pico-8 play session: hold → + tap 🅾

[t = 1 s] hold → ~1s, tap 🅾 ~2×
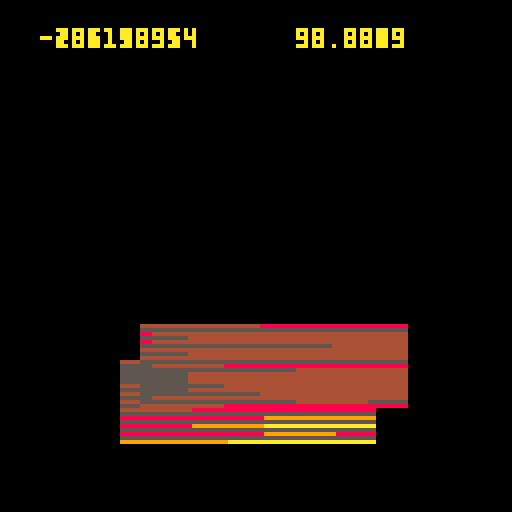
[t = 2 s] hold → ~2s, tap 🅾 ~4×
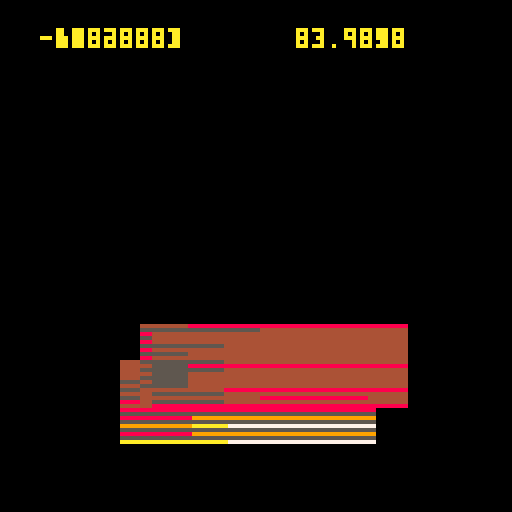
[t = 6 s] hold → ~6s, tap 🅾 ~10×
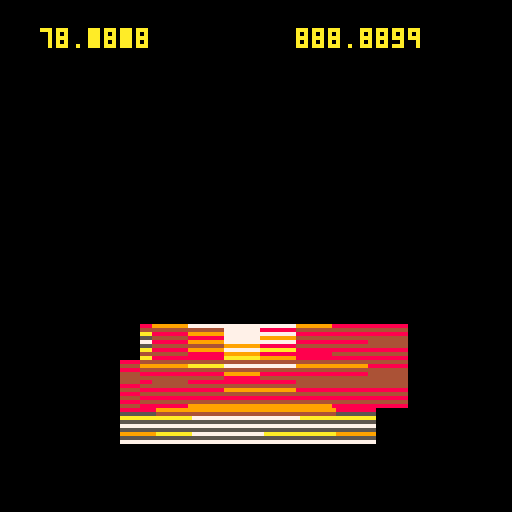
[t = 8 s] hold → ~8s, tap 🅾 ~14×
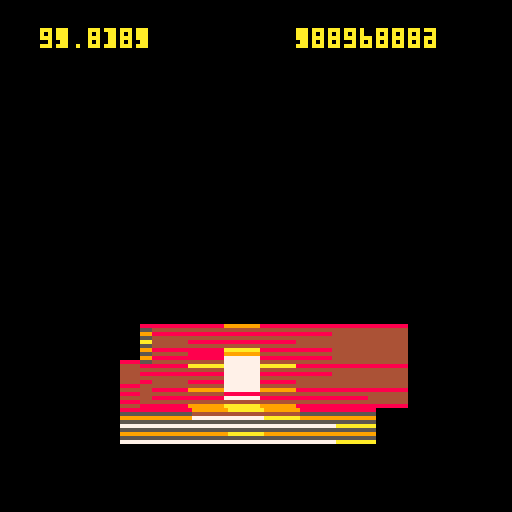

pico-8 cartridge
version 5
__lua__

logs={}
hots={}

function _init()
  local w=60
  local h=20
  for i=0,3 do
    local x=20+rnd(20)
    local y=80+rnd(12)
    logs[i]=create_log(x,y,w,h)
  end
  for i=0,2 do
    hots[i]=create_hot()
  end
end

function _update()
  update_hots()
end

function _draw()
  cls()
  for log in all(logs) do
    draw_log(log)
  end
end

function create_log(x,y,w,h)
  log = {}
  log.x=x
  log.y=y
  log.w=w
  log.h=h
  
  log.shoots={}
  local weight=0
  local error,shoot
  for i=0,h do
    error=100-weight
    weight=error+rnd(100)
    shoot={}
    shoot.weight=weight
    log.shoots[i]=shoot
  end
  
  return log
end

function create_hot()
  hot={}
  randomize_hot(hot)
  return hot
end

function update_hots()
  for hot in all(hots) do
    hot.y-=0.5
    hot.t+=0.01
    local s=sin(hot.t)
    hot.x+=s
    hot.heat+=s
    if hot.y < 64 then
      randomize_hot(hot)
    end
  end
end

function randomize_hot(hot)
  hot.x=rnd(80)+20
  hot.y=64+rnd(128)
  hot.t=rnd(500)/500
  hot.heat=500
end

col_table={5,  4,  8,  9, 10,7}
col_thrsh={0,200,300,350,375}

function get_heat(x,y)
  local heat=0
  for hot in all(hots) do
    local dx=hot.x-x
    local dy=hot.y-y
    local d2=sqrt(dx*dx+dy*dy)
    heat+=hot.heat*128/d2
  end
  return heat
end

function draw_log(log)
  rectfill(log.x,log.y,
           log.x+log.w,
           log.y+log.h,
           5)
  local max=0
  local min=999999999999
  local heat=0
  for i=0,log.h do
    local shoot=log.shoots[i]
    local y=log.y+i
    for j=0,log.w/3 do
      local x=log.x+j*3
      local w=0
      local col=0
      if j%3 == 0 then
        heat=get_heat(x,y)
      end
      w=heat+shoot.weight
      if heat > max then max=heat end
      if heat < min then min=heat end
      col=col_lookup(w)
      line(x,y,x+3,y,col)
    end
  end
  print(min,10,7,10)
  print(max,74,7,10)
end

function col_lookup(w)
  local col
  for j,val in pairs(col_table) do
    local thresh=col_thrsh[j]
    col=val
    if thresh == nil then break end
    if thresh>w then break end
  end
  return col
end
__gfx__
00000000000000000000000000000000000000000000000000000000000000000000000000000000000000000000000000000000000000000000000000000000
00000000000000000000000000000000000000000000000000000000000000000000000000000000000000000000000000000000000000000000000000000000
00000444444444440000000000000000000000000000000000000000000000000000000000000000000000000000000000000000000000000000000000000000
00044440444444440000000000000000000000000000000000000000000000000000000000000000000000000000000000000000000000000000000000000000
00445455555555040000000000000000000000000000000000000000000000000000000000000000000000000000000000000000000000000000000000000000
04404444444444440000000000000000000000000000000000000000000000000000000000000000000000000000000000000000000000000000000000000000
05555555555555500000000000000000000000000000000000000000000000000000000000000000000000000000000000000000000000000000000000000000
04550444444444440000000000000000000000000000000000000000000000000000000000000000000000000000000000000000000000000000000000000000
04450400000000000000000000000000000000000000000000000000000000000000000000000000000000000000000000000000000000000000000000000000
04554555555554450000000000000000000000000000000000000000000000000000000000000000000000000000000000000000000000000000000000000000
04554044444555500000000000000000000000000000000000000000000000000000000000000000000000000000000000000000000000000000000000000000
44544000544444440000000000000000000000000000000000000000000000000000000000000000000000000000000000000000000000000000000000000000
44440445555444450000000000000000000000000000000000000000000000000000000000000000000000000000000000000000000000000000000000000000
00445555455555550000000000000000000000000000000000000000000000000000000000000000000000000000000000000000000000000000000000000000
00000000000000000000000000000000000000000000000000000000000000000000000000000000000000000000000000000000000000000000000000000000
00000000000000000000000000000000000000000000000000000000000000000000000000000000000000000000000000000000000000000000000000000000
00000000000000000000000000000000000000000000000000000000000000000000000000000000000000000000000000000000000000000000000000000000
00000000000000000000000000000000000000000000000000000000000000000000000000000000000000000000000000000000000000000000000000000000
00000000000000000000000000000000000000000000000000000000000000000000000000000000000000000000000000000000000000000000000000000000
00000000000000000000000000000000000000000000000000000000000000000000000000000000000000000000000000000000000000000000000000000000
00000000000000000000000000000000000000000000000000000000000000000000000000000000000000000000000000000000000000000000000000000000
00000000000000000000000000000000000000000000000000000000000000000000000000000000000000000000000000000000000000000000000000000000
00000000000000000000000000000000000000000000000000000000000000000000000000000000000000000000000000000000000000000000000000000000
00000000000000000000000000000000000000000000000000000000000000000000000000000000000000000000000000000000000000000000000000000000
00000000000000000000000000000000000000000000000000000000000000000000000000000000000000000000000000000000000000000000000000000000
00000000000000000000000000000000000000000000000000000000000000000000000000000000000000000000000000000000000000000000000000000000
00000000000000000000000000000000000000000000000000000000000000000000000000000000000000000000000000000000000000000000000000000000
00000000000000000000000000000000000000000000000000000000000000000000000000000000000000000000000000000000000000000000000000000000
00000000000000000000000000000000000000000000000000000000000000000000000000000000000000000000000000000000000000000000000000000000
00000000000000000000000000000000000000000000000000000000000000000000000000000000000000000000000000000000000000000000000000000000
00000000000000000000000000000000000000000000000000000000000000000000000000000000000000000000000000000000000000000000000000000000
00000000000000000000000000000000000000000000000000000000000000000000000000000000000000000000000000000000000000000000000000000000
00000000000000000000000000000000000000000000000000000000000000000000000000000000000000000000000000000000000000000000000000000000
00000000000000000000000000000000000000000000000000000000000000000000000000000000000000000000000000000000000000000000000000000000
00000000000000000000000000000000000000000000000000000000000000000000000000000000000000000000000000000000000000000000000000000000
00000000000000000000000000000000000000000000000000000000000000000000000000000000000000000000000000000000000000000000000000000000
00000000000000000000000000000000000000000000000000000000000000000000000000000000000000000000000000000000000000000000000000000000
00000000000000000000000000000000000000000000000000000000000000000000000000000000000000000000000000000000000000000000000000000000
00000000000000000000000000000000000000000000000000000000000000000000000000000000000000000000000000000000000000000000000000000000
00000000000000000000000000000000000000000000000000000000000000000000000000000000000000000000000000000000000000000000000000000000
00000000000000000000000000000000000000000000000000000000000000000000000000000000000000000000000000000000000000000000000000000000
00000000000000000000000000000000000000000000000000000000000000000000000000000000000000000000000000000000000000000000000000000000
00000000000000000000000000000000000000000000000000000000000000000000000000000000000000000000000000000000000000000000000000000000
00000000000000000000000000000000000000000000000000000000000000000000000000000000000000000000000000000000000000000000000000000000
00000000000000000000000000000000000000000000000000000000000000000000000000000000000000000000000000000000000000000000000000000000
00000000000000000000000000000000000000000000000000000000000000000000000000000000000000000000000000000000000000000000000000000000
00000000000000000000000000000000000000000000000000000000000000000000000000000000000000000000000000000000000000000000000000000000
00000000000000000000000000000000000000000000000000000000000000000000000000000000000000000000000000000000000000000000000000000000
00000000000000000000000000000000000000000000000000000000000000000000000000000000000000000000000000000000000000000000000000000000
00000000000000000000000000000000000000000000000000000000000000000000000000000000000000000000000000000000000000000000000000000000
00000000000000000000000000000000000000000000000000000000000000000000000000000000000000000000000000000000000000000000000000000000
00000000000000000000000000000000000000000000000000000000000000000000000000000000000000000000000000000000000000000000000000000000
00000000000000000000000000000000000000000000000000000000000000000000000000000000000000000000000000000000000000000000000000000000
00000000000000000000000000000000000000000000000000000000000000000000000000000000000000000000000000000000000000000000000000000000
00000000000000000000000000000000000000000000000000000000000000000000000000000000000000000000000000000000000000000000000000000000
00000000000000000000000000000000000000000000000000000000000000000000000000000000000000000000000000000000000000000000000000000000
00000000000000000000000000000000000000000000000000000000000000000000000000000000000000000000000000000000000000000000000000000000
00000000000000000000000000000000000000000000000000000000000000000000000000000000000000000000000000000000000000000000000000000000
00000000000000000000000000000000000000000000000000000000000000000000000000000000000000000000000000000000000000000000000000000000
00000000000000000000000000000000000000000000000000000000000000000000000000000000000000000000000000000000000000000000000000000000
00000000000000000000000000000000000000000000000000000000000000000000000000000000000000000000000000000000000000000000000000000000
00000000000000000000000000000000000000000000000000000000000000000000000000000000000000000000000000000000000000000000000000000000
00000000000000000000000000000000000000000000000000000000000000000000000000000000000000000000000000000000000000000000000000000000
00000000000000000000000000000000000000000000000000000000000000000000000000000000000000000000000000000000000000000000000000000000
00000000000000000000000000000000000000000000000000000000000000000000000000000000000000000000000000000000000000000000000000000000
00000000000000000000000000000000000000000000000000000000000000000000000000000000000000000000000000000000000000000000000000000000
00000000000000000000000000000000000000000000000000000000000000000000000000000000000000000000000000000000000000000000000000000000
00000000000000000000000000000000000000000000000000000000000000000000000000000000000000000000000000000000000000000000000000000000
00000000000000000000000000000000000000000000000000000000000000000000000000000000000000000000000000000000000000000000000000000000
00000000000000000000000000000000000000000000000000000000000000000000000000000000000000000000000000000000000000000000000000000000
00000000000000000000000000000000000000000000000000000000000000000000000000000000000000000000000000000000000000000000000000000000
00000000000000000000000000000000000000000000000000000000000000000000000000000000000000000000000000000000000000000000000000000000
00000000000000000000000000000000000000000000000000000000000000000000000000000000000000000000000000000000000000000000000000000000
00000000000000000000000000000000000000000000000000000000000000000000000000000000000000000000000000000000000000000000000000000000
00000000000000000000000000000000000000000000000000000000000000000000000000000000000000000000000000000000000000000000000000000000
00000000000000000000000000000000000000000000000000000000000000000000000000000000000000000000000000000000000000000000000000000000
00000000000000000000000000000000000000000000000000000000000000000000000000000000000000000000000000000000000000000000000000000000
00000000000000000000000000000000000000000000000000000000000000000000000000000000000000000000000000000000000000000000000000000000
00000000000000000000000000000000000000000000000000000000000000000000000000000000000000000000000000000000000000000000000000000000
00000000000000000000000000000000000000000000000000000000000000000000000000000000000000000000000000000000000000000000000000000000
00000000000000000000000000000000000000000000000000000000000000000000000000000000000000000000000000000000000000000000000000000000
00000000000000000000000000000000000000000000000000000000000000000000000000000000000000000000000000000000000000000000000000000000
00000000000000000000000000000000000000000000000000000000000000000000000000000000000000000000000000000000000000000000000000000000
00000000000000000000000000000000000000000000000000000000000000000000000000000000000000000000000000000000000000000000000000000000
00000000000000000000000000000000000000000000000000000000000000000000000000000000000000000000000000000000000000000000000000000000
00000000000000000000000000000000000000000000000000000000000000000000000000000000000000000000000000000000000000000000000000000000
00000000000000000000000000000000000000000000000000000000000000000000000000000000000000000000000000000000000000000000000000000000
00000000000000000000000000000000000000000000000000000000000000000000000000000000000000000000000000000000000000000000000000000000
00000000000000000000000000000000000000000000000000000000000000000000000000000000000000000000000000000000000000000000000000000000
00000000000000000000000000000000000000000000000000000000000000000000000000000000000000000000000000000000000000000000000000000000
00000000000000000000000000000000000000000000000000000000000000000000000000000000000000000000000000000000000000000000000000000000
00000000000000000000000000000000000000000000000000000000000000000000000000000000000000000000000000000000000000000000000000000000
00000000000000000000000000000000000000000000000000000000000000000000000000000000000000000000000000000000000000000000000000000000
00000000000000000000000000000000000000000000000000000000000000000000000000000000000000000000000000000000000000000000000000000000
00000000000000000000000000000000000000000000000000000000000000000000000000000000000000000000000000000000000000000000000000000000
00000000000000000000000000000000000000000000000000000000000000000000000000000000000000000000000000000000000000000000000000000000
00000000000000000000000000000000000000000000000000000000000000000000000000000000000000000000000000000000000000000000000000000000
00000000000000000000000000000000000000000000000000000000000000000000000000000000000000000000000000000000000000000000000000000000
00000000000000000000000000000000000000000000000000000000000000000000000000000000000000000000000000000000000000000000000000000000
00000000000000000000000000000000000000000000000000000000000000000000000000000000000000000000000000000000000000000000000000000000
00000000000000000000000000000000000000000000000000000000000000000000000000000000000000000000000000000000000000000000000000000000
00000000000000000000000000000000000000000000000000000000000000000000000000000000000000000000000000000000000000000000000000000000
00000000000000000000000000000000000000000000000000000000000000000000000000000000000000000000000000000000000000000000000000000000
00000000000000000000000000000000000000000000000000000000000000000000000000000000000000000000000000000000000000000000000000000000
00000000000000000000000000000000000000000000000000000000000000000000000000000000000000000000000000000000000000000000000000000000
00000000000000000000000000000000000000000000000000000000000000000000000000000000000000000000000000000000000000000000000000000000
00000000000000000000000000000000000000000000000000000000000000000000000000000000000000000000000000000000000000000000000000000000
00000000000000000000000000000000000000000000000000000000000000000000000000000000000000000000000000000000000000000000000000000000
00000000000000000000000000000000000000000000000000000000000000000000000000000000000000000000000000000000000000000000000000000000
00000000000000000000000000000000000000000000000000000000000000000000000000000000000000000000000000000000000000000000000000000000
00000000000000000000000000000000000000000000000000000000000000000000000000000000000000000000000000000000000000000000000000000000
00000000000000000000000000000000000000000000000000000000000000000000000000000000000000000000000000000000000000000000000000000000
00000000000000000000000000000000000000000000000000000000000000000000000000000000000000000000000000000000000000000000000000000000
00000000000000000000000000000000000000000000000000000000000000000000000000000000000000000000000000000000000000000000000000000000
00000000000000000000000000000000000000000000000000000000000000000000000000000000000000000000000000000000000000000000000000000000
00000000000000000000000000000000000000000000000000000000000000000000000000000000000000000000000000000000000000000000000000000000
00000000000000000000000000000000000000000000000000000000000000000000000000000000000000000000000000000000000000000000000000000000
00000000000000000000000000000000000000000000000000000000000000000000000000000000000000000000000000000000000000000000000000000000
00000000000000000000000000000000000000000000000000000000000000000000000000000000000000000000000000000000000000000000000000000000
00000000000000000000000000000000000000000000000000000000000000000000000000000000000000000000000000000000000000000000000000000000
00000000000000000000000000000000000000000000000000000000000000000000000000000000000000000000000000000000000000000000000000000000
00000000000000000000000000000000000000000000000000000000000000000000000000000000000000000000000000000000000000000000000000000000
00000000000000000000000000000000000000000000000000000000000000000000000000000000000000000000000000000000000000000000000000000000
00000000000000000000000000000000000000000000000000000000000000000000000000000000000000000000000000000000000000000000000000000000
00000000000000000000000000000000000000000000000000000000000000000000000000000000000000000000000000000000000000000000000000000000
00000000000000000000000000000000000000000000000000000000000000000000000000000000000000000000000000000000000000000000000000000000
00000000000000000000000000000000000000000000000000000000000000000000000000000000000000000000000000000000000000000000000000000000
00000000000000000000000000000000000000000000000000000000000000000000000000000000000000000000000000000000000000000000000000000000
__gff__
0000000000000000000000000000000000000000000000000000000000000000000000000000000000000000000000000000000000000000000000000000000000000000000000000000000000000000000000000000000000000000000000000000000000000000000000000000000000000000000000000000000000000000
0000000000000000000000000000000000000000000000000000000000000000000000000000000000000000000000000000000000000000000000000000000000000000000000000000000000000000000000000000000000000000000000000000000000000000000000000000000000000000000000000000000000000000
__map__
0000000000000000000000000000000000000000000000000000000000000000000000000000000000000000000000000000000000000000000000000000000000000000000000000000000000000000000000000000000000000000000000000000000000000000000000000000000000000000000000000000000000000000
0000000000000000000000000000000000000000000000000000000000000000000000000000000000000000000000000000000000000000000000000000000000000000000000000000000000000000000000000000000000000000000000000000000000000000000000000000000000000000000000000000000000000000
0000000000000000000000000000000000000000000000000000000000000000000000000000000000000000000000000000000000000000000000000000000000000000000000000000000000000000000000000000000000000000000000000000000000000000000000000000000000000000000000000000000000000000
0000000000000000000000000000000000000000000000000000000000000000000000000000000000000000000000000000000000000000000000000000000000000000000000000000000000000000000000000000000000000000000000000000000000000000000000000000000000000000000000000000000000000000
0000000000000000000000000000000000000000000000000000000000000000000000000000000000000000000000000000000000000000000000000000000000000000000000000000000000000000000000000000000000000000000000000000000000000000000000000000000000000000000000000000000000000000
0000000000000000000000000000000000000000000000000000000000000000000000000000000000000000000000000000000000000000000000000000000000000000000000000000000000000000000000000000000000000000000000000000000000000000000000000000000000000000000000000000000000000000
0000000000000000000000000000000000000000000000000000000000000000000000000000000000000000000000000000000000000000000000000000000000000000000000000000000000000000000000000000000000000000000000000000000000000000000000000000000000000000000000000000000000000000
0000000000000000000000000000000000000000000000000000000000000000000000000000000000000000000000000000000000000000000000000000000000000000000000000000000000000000000000000000000000000000000000000000000000000000000000000000000000000000000000000000000000000000
0000000000000000000000000000000000000000000000000000000000000000000000000000000000000000000000000000000000000000000000000000000000000000000000000000000000000000000000000000000000000000000000000000000000000000000000000000000000000000000000000000000000000000
0000000000000000000000000000000000000000000000000000000000000000000000000000000000000000000000000000000000000000000000000000000000000000000000000000000000000000000000000000000000000000000000000000000000000000000000000000000000000000000000000000000000000000
0000000000000000000000000000000000000000000000000000000000000000000000000000000000000000000000000000000000000000000000000000000000000000000000000000000000000000000000000000000000000000000000000000000000000000000000000000000000000000000000000000000000000000
0000000000000000000000000000000000000000000000000000000000000000000000000000000000000000000000000000000000000000000000000000000000000000000000000000000000000000000000000000000000000000000000000000000000000000000000000000000000000000000000000000000000000000
0000000000000000000000000000000000000000000000000000000000000000000000000000000000000000000000000000000000000000000000000000000000000000000000000000000000000000000000000000000000000000000000000000000000000000000000000000000000000000000000000000000000000000
0000000000000000000000000000000000000000000000000000000000000000000000000000000000000000000000000000000000000000000000000000000000000000000000000000000000000000000000000000000000000000000000000000000000000000000000000000000000000000000000000000000000000000
0000000000000000000000000000000000000000000000000000000000000000000000000000000000000000000000000000000000000000000000000000000000000000000000000000000000000000000000000000000000000000000000000000000000000000000000000000000000000000000000000000000000000000
0000000000000000000000000000000000000000000000000000000000000000000000000000000000000000000000000000000000000000000000000000000000000000000000000000000000000000000000000000000000000000000000000000000000000000000000000000000000000000000000000000000000000000
0000000000000000000000000000000000000000000000000000000000000000000000000000000000000000000000000000000000000000000000000000000000000000000000000000000000000000000000000000000000000000000000000000000000000000000000000000000000000000000000000000000000000000
0000000000000000000000000000000000000000000000000000000000000000000000000000000000000000000000000000000000000000000000000000000000000000000000000000000000000000000000000000000000000000000000000000000000000000000000000000000000000000000000000000000000000000
0000000000000000000000000000000000000000000000000000000000000000000000000000000000000000000000000000000000000000000000000000000000000000000000000000000000000000000000000000000000000000000000000000000000000000000000000000000000000000000000000000000000000000
0000000000000000000000000000000000000000000000000000000000000000000000000000000000000000000000000000000000000000000000000000000000000000000000000000000000000000000000000000000000000000000000000000000000000000000000000000000000000000000000000000000000000000
0000000000000000000000000000000000000000000000000000000000000000000000000000000000000000000000000000000000000000000000000000000000000000000000000000000000000000000000000000000000000000000000000000000000000000000000000000000000000000000000000000000000000000
0000000000000000000000000000000000000000000000000000000000000000000000000000000000000000000000000000000000000000000000000000000000000000000000000000000000000000000000000000000000000000000000000000000000000000000000000000000000000000000000000000000000000000
0000000000000000000000000000000000000000000000000000000000000000000000000000000000000000000000000000000000000000000000000000000000000000000000000000000000000000000000000000000000000000000000000000000000000000000000000000000000000000000000000000000000000000
0000000000000000000000000000000000000000000000000000000000000000000000000000000000000000000000000000000000000000000000000000000000000000000000000000000000000000000000000000000000000000000000000000000000000000000000000000000000000000000000000000000000000000
0000000000000000000000000000000000000000000000000000000000000000000000000000000000000000000000000000000000000000000000000000000000000000000000000000000000000000000000000000000000000000000000000000000000000000000000000000000000000000000000000000000000000000
0000000000000000000000000000000000000000000000000000000000000000000000000000000000000000000000000000000000000000000000000000000000000000000000000000000000000000000000000000000000000000000000000000000000000000000000000000000000000000000000000000000000000000
0000000000000000000000000000000000000000000000000000000000000000000000000000000000000000000000000000000000000000000000000000000000000000000000000000000000000000000000000000000000000000000000000000000000000000000000000000000000000000000000000000000000000000
0000000000000000000000000000000000000000000000000000000000000000000000000000000000000000000000000000000000000000000000000000000000000000000000000000000000000000000000000000000000000000000000000000000000000000000000000000000000000000000000000000000000000000
0000000000000000000000000000000000000000000000000000000000000000000000000000000000000000000000000000000000000000000000000000000000000000000000000000000000000000000000000000000000000000000000000000000000000000000000000000000000000000000000000000000000000000
0000000000000000000000000000000000000000000000000000000000000000000000000000000000000000000000000000000000000000000000000000000000000000000000000000000000000000000000000000000000000000000000000000000000000000000000000000000000000000000000000000000000000000
0000000000000000000000000000000000000000000000000000000000000000000000000000000000000000000000000000000000000000000000000000000000000000000000000000000000000000000000000000000000000000000000000000000000000000000000000000000000000000000000000000000000000000
0000000000000000000000000000000000000000000000000000000000000000000000000000000000000000000000000000000000000000000000000000000000000000000000000000000000000000000000000000000000000000000000000000000000000000000000000000000000000000000000000000000000000000
